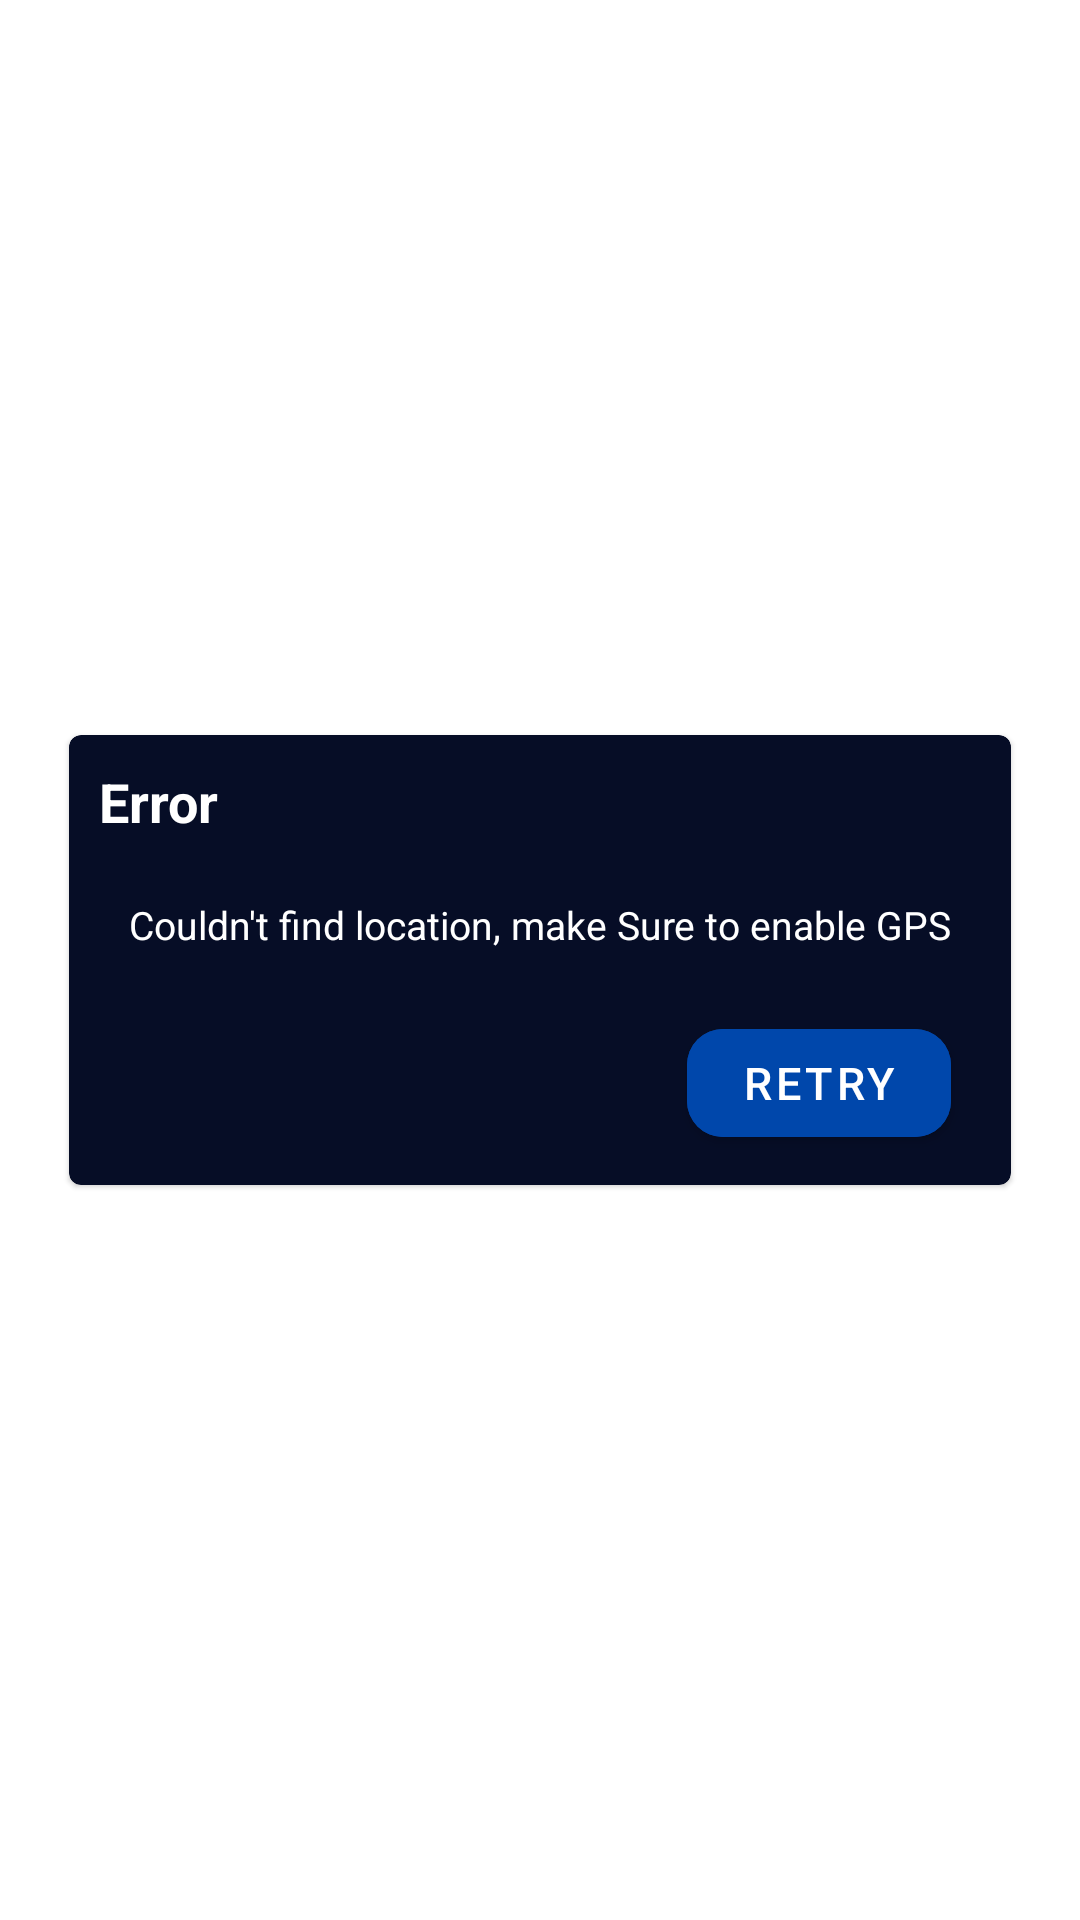

This screen was rendered from an Android layout file. Write that file and the resources it references.
<!-- AndroidManifest.xml: application theme Theme.Weather -->
<!-- res/layout/dialog_cannot_find_location.xml -->
<?xml version="1.0" encoding="utf-8"?>

<androidx.constraintlayout.widget.ConstraintLayout xmlns:android="http://schemas.android.com/apk/res/android"
    android:layout_width="wrap_content"
    android:layout_height="wrap_content"
    xmlns:app="http://schemas.android.com/apk/res-auto"
    android:layout_gravity="center"
    android:orientation="vertical">

    <com.google.android.material.card.MaterialCardView
        android:layout_width="wrap_content"
        android:layout_height="wrap_content"
        android:backgroundTint="@color/dark_blue"
        app:layout_constraintTop_toTopOf="parent"
        app:layout_constraintBottom_toBottomOf="parent"
        app:layout_constraintEnd_toEndOf="parent"
        app:layout_constraintStart_toStartOf="parent"
        >
        <androidx.constraintlayout.widget.ConstraintLayout
            android:layout_width="match_parent"
            android:layout_height="match_parent">

        <TextView
            android:id="@+id/LocationDialogTitle"
            android:layout_width="wrap_content"
            android:layout_height="wrap_content"
            android:text="Error"
            android:textStyle="bold"
            android:textSize="18sp"
            android:textColor="@color/white"
            app:layout_constraintTop_toTopOf="parent"
            android:layout_marginTop="10dp"
            app:layout_constraintStart_toStartOf="parent"
            android:layout_marginStart="10dp"
            />

        <TextView
            android:id="@+id/LocationDialogMsg"
            android:layout_width="wrap_content"
            android:layout_height="wrap_content"
            android:text="Couldn't find location, make Sure to enable GPS"
            android:textColor="@color/white"
            android:textSize="13sp"
            android:textStyle="normal"
            android:layout_marginStart="20dp"
            android:layout_marginTop="20dp"
            android:layout_marginEnd="20dp"
            app:layout_constraintTop_toBottomOf="@id/LocationDialogTitle"
            app:layout_constraintStart_toStartOf="parent"
            app:layout_constraintEnd_toEndOf="parent"
            />

        <com.google.android.material.button.MaterialButton
            android:id="@+id/locationDialogBtn"
            android:layout_width="wrap_content"
            android:layout_height="wrap_content"
            app:cornerRadius="12dp"
            android:backgroundTint="@color/cobalt_blue"
            android:text="Retry"
            android:textColor="@color/white"
            android:textSize="15sp"
            android:layout_marginTop="20dp"
            android:layout_marginEnd="20dp"
            android:layout_marginBottom="10dp"
            app:layout_constraintTop_toBottomOf="@id/LocationDialogMsg"
            app:layout_constraintEnd_toEndOf="parent"
            app:layout_constraintBottom_toBottomOf="parent"
            />

        </androidx.constraintlayout.widget.ConstraintLayout>
    </com.google.android.material.card.MaterialCardView>

</androidx.constraintlayout.widget.ConstraintLayout>
<!-- resources referenced by this layout -->
<resources>
  <color name="cobalt_blue">#0047AB</color>
  <color name="dark_blue">#FF060D26</color>
  <color name="white">#FFFFFFFF</color>
  <style name="Theme.Weather" parent="Theme.MaterialComponents.DayNight.NoActionBar">
          
          <item name="colorPrimary">@color/dark_blue</item>
          <item name="colorPrimaryVariant">@color/white</item>
          <item name="colorOnPrimary">@color/light_blue</item>
          <item name="android:textColorPrimary">@color/white</item>
          
          <item name="colorSecondary">@color/dark_blue</item>
          <item name="colorSecondaryVariant">@color/white</item>
          <item name="colorOnSecondary">@color/light_blue</item>
          
          <item name="android:statusBarColor">?attr/colorPrimary</item>
          <item name="android:windowLightStatusBar">false</item>
          
      </style>
  <color name="light_blue">#FF137FF4</color>
</resources>
